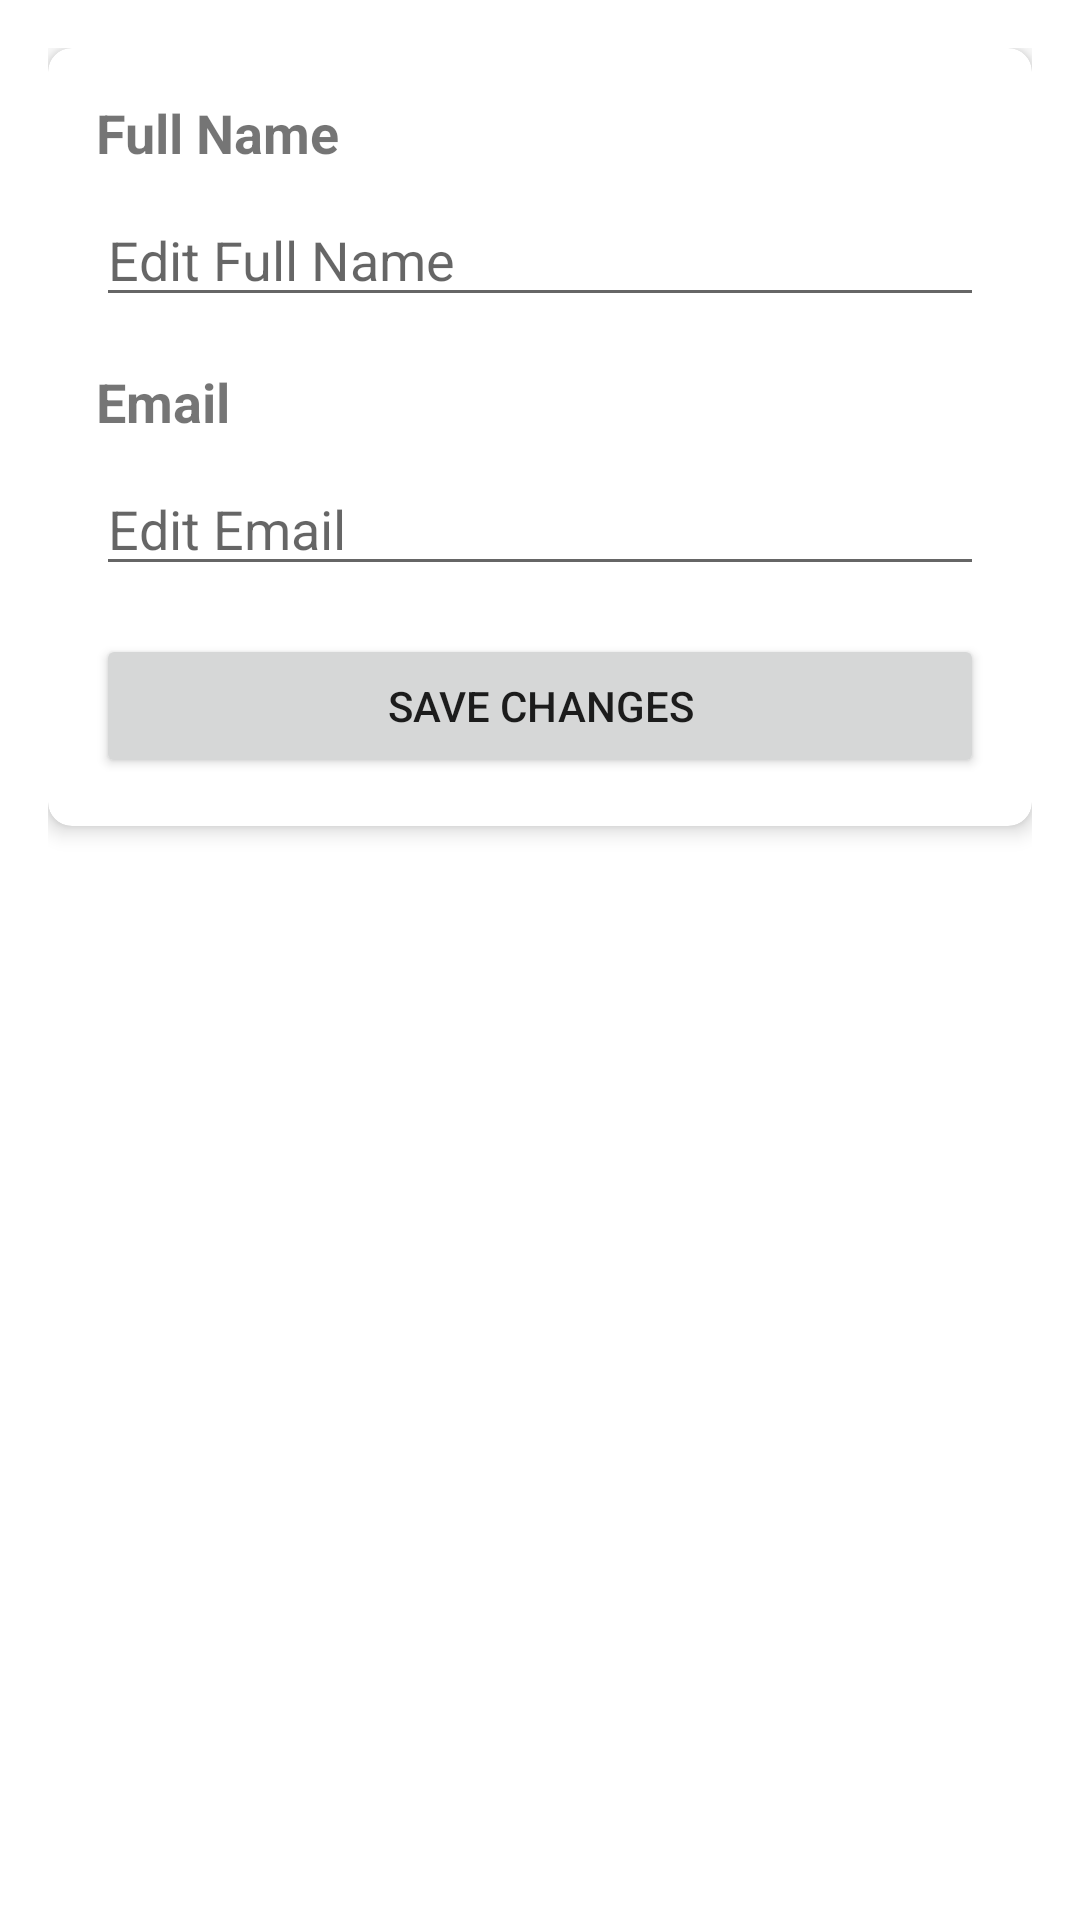

Layout XML and referenced resources for this Android screen:
<!-- AndroidManifest.xml: application theme Theme.WishListFinal -->
<!-- res/layout/fragment_profile.xml -->
<?xml version="1.0" encoding="utf-8"?>
<LinearLayout xmlns:android="http://schemas.android.com/apk/res/android"
    xmlns:app="http://schemas.android.com/apk/res-auto"
    android:layout_width="match_parent"
    android:layout_height="match_parent"
    android:orientation="vertical"
    android:padding="16dp">

    <androidx.cardview.widget.CardView
        android:layout_width="match_parent"
        android:layout_height="wrap_content"
        android:layout_marginBottom="16dp"
        app:cardElevation="4dp"
        app:cardCornerRadius="8dp">

        <LinearLayout
            android:layout_width="match_parent"
            android:layout_height="wrap_content"
            android:orientation="vertical"
            android:padding="16dp">

            <TextView
                android:id="@+id/tvFullName"
                android:layout_width="wrap_content"
                android:layout_height="wrap_content"
                android:text="Full Name"
                android:textStyle="bold"
                android:textSize="18sp" />

            <EditText
                android:id="@+id/etFullName"
                android:layout_width="match_parent"
                android:layout_height="wrap_content"
                android:hint="Edit Full Name"
                android:layout_marginTop="8dp"/>

            <TextView
                android:id="@+id/tvEmail"
                android:layout_width="wrap_content"
                android:layout_height="wrap_content"
                android:text="Email"
                android:textStyle="bold"
                android:layout_marginTop="16dp"
                android:textSize="18sp" />

            <EditText
                android:id="@+id/etEmail"
                android:layout_width="match_parent"
                android:layout_height="wrap_content"
                android:hint="Edit Email"
                android:layout_marginTop="8dp"/>

            <Button
                android:id="@+id/btnSaveProfile"
                android:layout_width="match_parent"
                android:layout_height="wrap_content"
                android:text="Save Changes"
                android:layout_marginTop="16dp"/>
        </LinearLayout>
    </androidx.cardview.widget.CardView>
</LinearLayout>
<!-- resources referenced by this layout -->
<resources>
  <style name="Theme.WishListFinal" parent="Theme.MaterialComponents.DayNight.DarkActionBar">
          
          <item name="colorPrimary">@color/purple_500</item>
          <item name="colorPrimaryVariant">@color/purple_700</item>
          <item name="colorOnPrimary">@color/white</item>
          
          <item name="colorSecondary">@color/teal_200</item>
          <item name="colorSecondaryVariant">@color/teal_700</item>
          <item name="colorOnSecondary">@color/black</item>
          
          <item name="android:statusBarColor">?attr/colorPrimaryVariant</item>
          
      </style>
  <!-- not gathered from this repository: default colours our renderer supplied (Android Studio template values) -->
  <color name="purple_500">#FF6200EE</color>
  <color name="purple_700">#FF3700B3</color>
  <color name="teal_200">#FF03DAC5</color>
  <color name="teal_700">#FF018786</color>
  <color name="black">#FF000000</color>
  <color name="white">#FFFFFFFF</color>
</resources>
